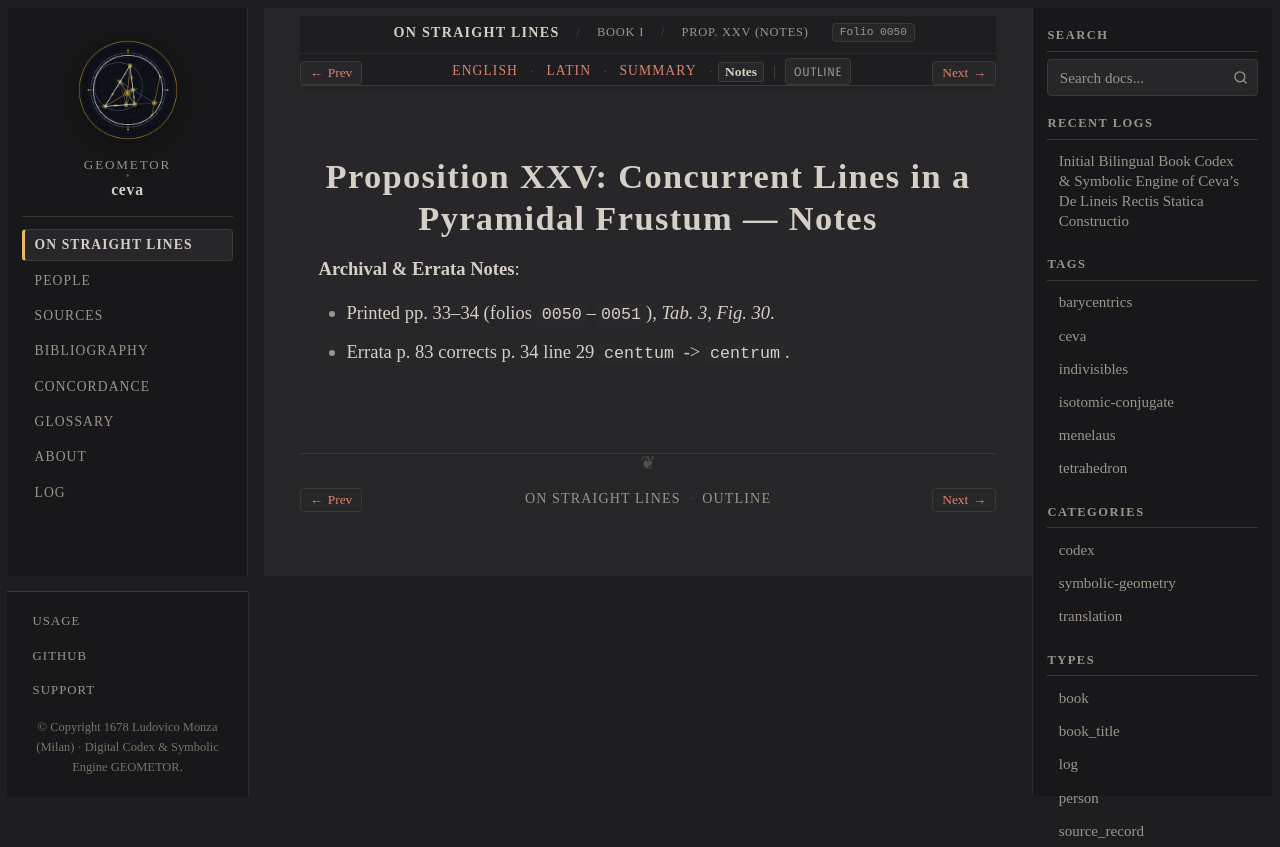

repository: geometor/ceva · page: de_lineis_rectis/liber_primus/prop_25/notes.html · generator: sphinx

:layout: book
:order: 26
:canonical_id: liber_primus_prop_25
:breadcrumb_title: Prop. XXV (Notes)
:folio: 0050
:tracks: English: index | Latin: la | Summary: summary | Notes: notes

.. _liber-primus-prop-25-notes:

Proposition XXV: Concurrent Lines in a Pyramidal Frustum — Notes
================================================================

.. folio:: 0050
   :page: p. 33

**Archival & Errata Notes**:

* Printed pp. 33–34 (folios ``0050``–``0051``), `Tab. 3, Fig. 30`.
* Errata p. 83 corrects p. 34 line 29 ``centtum`` -> ``centrum``.
